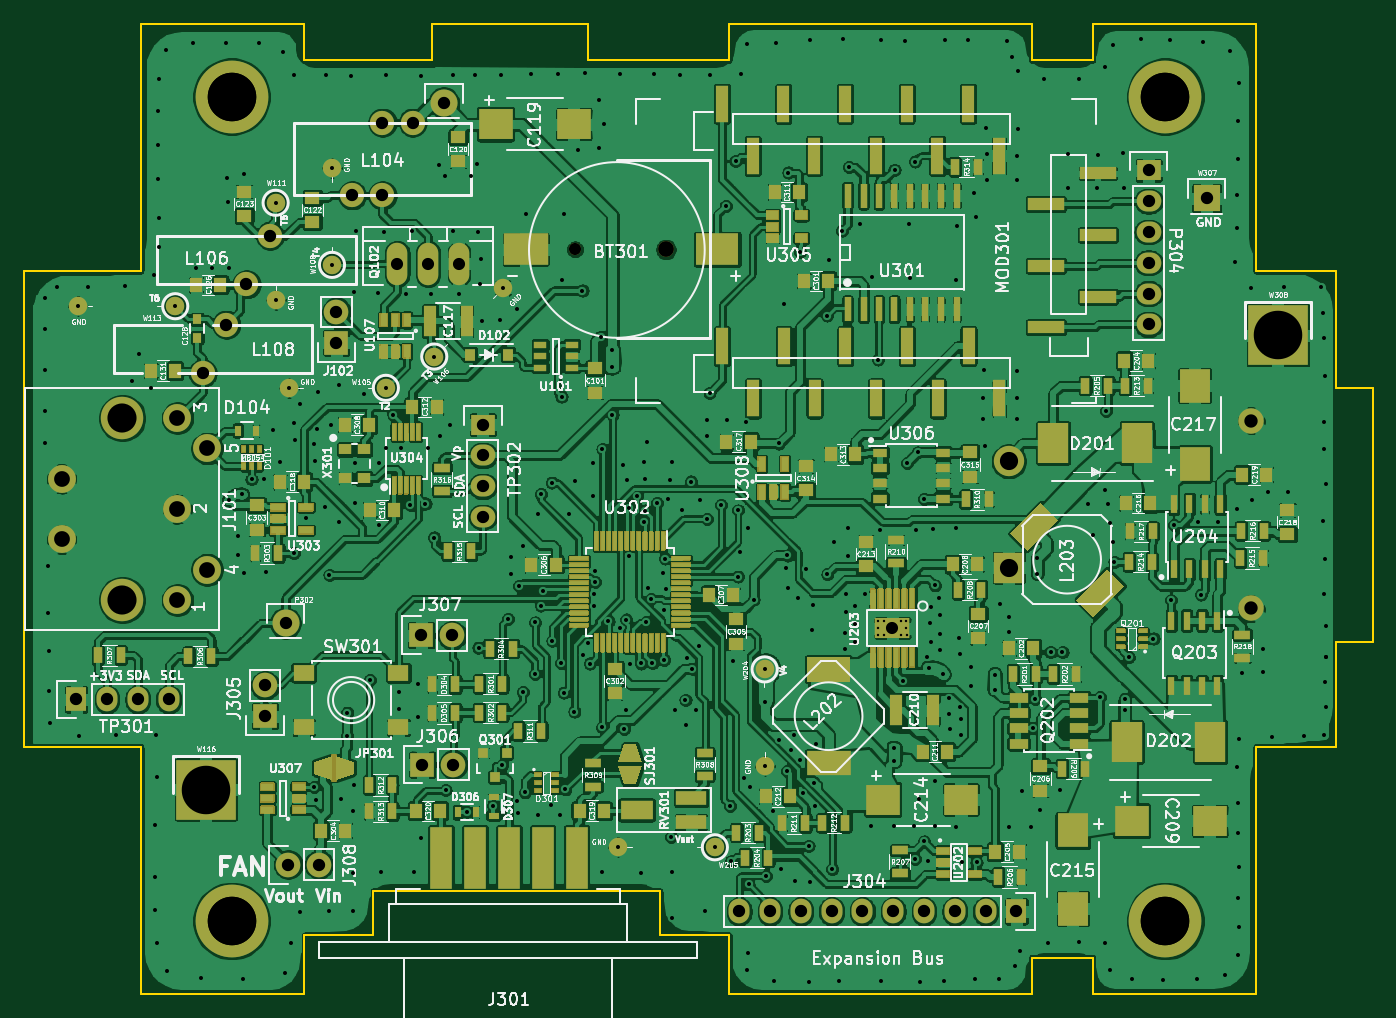
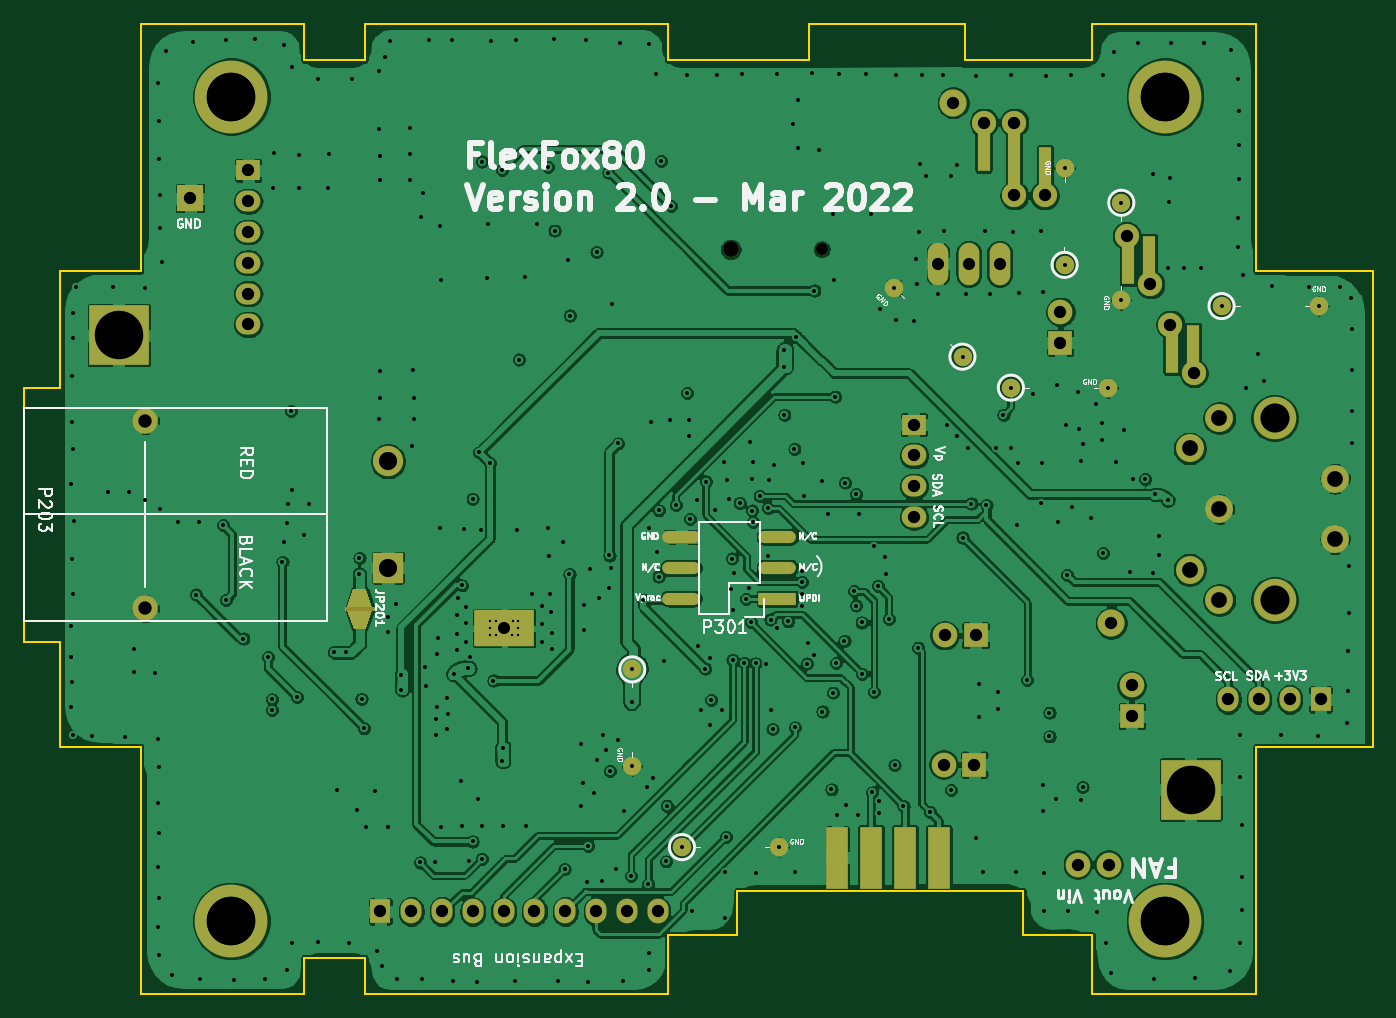
Circuit board: 11 layer files. Board 111.2 x 80.0 mm.
- bottom_copper: FlexFox80-B_Cu.gbl (461126 bytes)
- bottom_mask: FlexFox80-B_Mask.gbs (5169 bytes)
- paste: FlexFox80-B_Paste.gbp (508 bytes)
- bottom_silk: FlexFox80-B_SilkS.gbo (37419 bytes)
- outline: FlexFox80-Edge_Cuts.gm1 (2520 bytes)
- top_copper: FlexFox80-F_Cu.gtl (1164023 bytes)
- top_mask: FlexFox80-F_Mask.gts (52001 bytes)
- paste: FlexFox80-F_Paste.gtp (10951 bytes)
- top_silk: FlexFox80-F_SilkS.gto (237147 bytes)
- drill: FlexFox80-NPTH.drl (376 bytes)
- drill: FlexFox80-PTH.drl (8828 bytes)

=== bottom_copper: FlexFox80-B_Cu.gbl (461126 bytes, source omitted) ===
=== bottom_mask: FlexFox80-B_Mask.gbs ===
G04 #@! TF.GenerationSoftware,KiCad,Pcbnew,(5.1.9-0-10_14)*
G04 #@! TF.CreationDate,2022-03-08T21:37:20-05:00*
G04 #@! TF.ProjectId,FlexFox80,466c6578-466f-4783-9830-2e6b69636164,1.10*
G04 #@! TF.SameCoordinates,Original*
G04 #@! TF.FileFunction,Soldermask,Bot*
G04 #@! TF.FilePolarity,Negative*
%FSLAX46Y46*%
G04 Gerber Fmt 4.6, Leading zero omitted, Abs format (unit mm)*
G04 Created by KiCad (PCBNEW (5.1.9-0-10_14)) date 2022-03-08 21:37:20*
%MOMM*%
%LPD*%
G01*
G04 APERTURE LIST*
%ADD10C,1.300000*%
%ADD11C,1.000000*%
%ADD12C,0.400000*%
%ADD13C,1.200000*%
%ADD14R,5.000000X3.000000*%
%ADD15C,2.500000*%
%ADD16R,2.500000X2.500000*%
%ADD17C,2.100000*%
%ADD18O,3.100000X1.000000*%
%ADD19R,3.100000X1.000000*%
%ADD20C,2.000000*%
%ADD21R,1.000000X4.000000*%
%ADD22C,6.000000*%
%ADD23R,5.000000X5.000000*%
%ADD24C,1.524000*%
%ADD25C,0.600000*%
%ADD26C,2.235200*%
%ADD27O,1.699260X3.500120*%
%ADD28R,2.235200X2.235200*%
%ADD29R,1.000000X6.000000*%
%ADD30C,2.300000*%
%ADD31C,3.500000*%
%ADD32R,1.778000X5.080000*%
%ADD33R,2.032000X1.727200*%
%ADD34O,2.032000X1.727200*%
%ADD35R,2.032000X2.032000*%
%ADD36O,2.032000X2.032000*%
%ADD37R,1.727200X2.032000*%
%ADD38O,1.727200X2.032000*%
%ADD39C,2.032000*%
%ADD40C,0.100000*%
%ADD41C,0.254000*%
G04 APERTURE END LIST*
D10*
X69120000Y-48600000D03*
D11*
X61620000Y-48600000D03*
D12*
X87110000Y-79270000D03*
X87130000Y-80370000D03*
X86640000Y-79830000D03*
X88950000Y-79830000D03*
X88960000Y-80370000D03*
X88480000Y-80380000D03*
X88950000Y-79270000D03*
D13*
X87800000Y-79820000D03*
D12*
X88470000Y-79280000D03*
X86640000Y-79270000D03*
X86640000Y-80390000D03*
D14*
X87800000Y-79830000D03*
D15*
X97390000Y-66085000D03*
D16*
X97390000Y-74845000D03*
D17*
X117390000Y-62715000D03*
X117390000Y-78215000D03*
D18*
X73210000Y-72320000D03*
X65270000Y-72320000D03*
X73210000Y-74860000D03*
X65270000Y-74860000D03*
X73210000Y-77400000D03*
D19*
X65270000Y-77400000D03*
D20*
X32864900Y-54810000D03*
X30921800Y-58810000D03*
D21*
X32776000Y-56810000D03*
X30998000Y-56810000D03*
D22*
X110300000Y-104000000D03*
X33300000Y-104000000D03*
X110300000Y-36000000D03*
X33300000Y-36000000D03*
D23*
X31180000Y-93150000D03*
X119590000Y-55690000D03*
D24*
X55666854Y-51783146D03*
X50010000Y-57440000D03*
D25*
X50010000Y-57440000D03*
X55666854Y-51783146D03*
D26*
X37750000Y-79420000D03*
D27*
X49500000Y-49790000D03*
X46960000Y-49790000D03*
X52040000Y-49790000D03*
D28*
X113710000Y-44380000D03*
D26*
X50790000Y-36520000D03*
D24*
X77260000Y-91240000D03*
X77260000Y-83240000D03*
D25*
X77260000Y-83240000D03*
X77260000Y-91240000D03*
D24*
X38020000Y-60020000D03*
X46020000Y-60020000D03*
D25*
X46020000Y-60020000D03*
X38020000Y-60020000D03*
D24*
X36930000Y-52760000D03*
X36930000Y-44760000D03*
D25*
X36930000Y-44760000D03*
X36930000Y-52760000D03*
D24*
X20650000Y-53290000D03*
X28650000Y-53290000D03*
D25*
X28650000Y-53290000D03*
X20650000Y-53290000D03*
D24*
X41580000Y-41880000D03*
X41580000Y-49880000D03*
D25*
X41580000Y-49880000D03*
X41580000Y-41880000D03*
D24*
X65150000Y-97910000D03*
X73150000Y-97910000D03*
D25*
X73150000Y-97910000D03*
X65150000Y-97910000D03*
D20*
X45740000Y-44150000D03*
X45740000Y-38150000D03*
X48240000Y-38150000D03*
X43240000Y-44150000D03*
D29*
X45740000Y-41150000D03*
D21*
X48280000Y-40134000D03*
X43200000Y-42166000D03*
D20*
X36464900Y-47490000D03*
X34521800Y-51490000D03*
D21*
X36376000Y-49490000D03*
X34598000Y-49490000D03*
D30*
X31280000Y-65020000D03*
D31*
X24280000Y-77520000D03*
D30*
X28830000Y-62520000D03*
X28830000Y-70020000D03*
X28830000Y-77520000D03*
X31280000Y-75020000D03*
D31*
X24280000Y-62520000D03*
D30*
X19280000Y-72520000D03*
X19280000Y-67520000D03*
D32*
X60351000Y-98770000D03*
X57557000Y-98770000D03*
X54763000Y-98770000D03*
X51969000Y-98770000D03*
D33*
X54020000Y-63060000D03*
D34*
X54020000Y-65600000D03*
X54020000Y-68140000D03*
X54020000Y-70680000D03*
D33*
X108920000Y-42090000D03*
D34*
X108920000Y-44630000D03*
X108920000Y-47170000D03*
X108920000Y-49710000D03*
X108920000Y-52250000D03*
X108920000Y-54790000D03*
D35*
X41940000Y-56300000D03*
D36*
X41940000Y-53760000D03*
D37*
X98020000Y-103200000D03*
D38*
X95480000Y-103200000D03*
X92940000Y-103200000D03*
X90400000Y-103200000D03*
X87860000Y-103200000D03*
X85320000Y-103200000D03*
X82780000Y-103200000D03*
X80240000Y-103200000D03*
X77700000Y-103200000D03*
X75160000Y-103200000D03*
D37*
X20480000Y-85720000D03*
D38*
X23020000Y-85720000D03*
X25560000Y-85720000D03*
X28100000Y-85720000D03*
D36*
X36060000Y-84560000D03*
D35*
X36060000Y-87100000D03*
X49030000Y-91090000D03*
D36*
X51570000Y-91090000D03*
D35*
X48940000Y-80420000D03*
D36*
X51480000Y-80420000D03*
D39*
X37960000Y-99350000D03*
D36*
X40500000Y-99350000D03*
D40*
G36*
X98729430Y-78415430D02*
G01*
X100730570Y-78415430D01*
X100230570Y-79916570D01*
X99229430Y-79916570D01*
X98729430Y-78415430D01*
G37*
G36*
X100742000Y-78096000D02*
G01*
X98718000Y-78096000D01*
X99218000Y-76572000D01*
X100242000Y-76572000D01*
X100742000Y-78096000D01*
G37*
D41*
X100823000Y-78283000D02*
X98637000Y-78283000D01*
X98637000Y-78217000D01*
X100823000Y-78217000D01*
X100823000Y-78283000D01*
D40*
G36*
X100823000Y-78283000D02*
G01*
X98637000Y-78283000D01*
X98637000Y-78217000D01*
X100823000Y-78217000D01*
X100823000Y-78283000D01*
G37*
M02*

=== paste: FlexFox80-B_Paste.gbp ===
G04 #@! TF.GenerationSoftware,KiCad,Pcbnew,(5.1.9-0-10_14)*
G04 #@! TF.CreationDate,2022-03-08T21:37:20-05:00*
G04 #@! TF.ProjectId,FlexFox80,466c6578-466f-4783-9830-2e6b69636164,1.10*
G04 #@! TF.SameCoordinates,Original*
G04 #@! TF.FileFunction,Paste,Bot*
G04 #@! TF.FilePolarity,Positive*
%FSLAX46Y46*%
G04 Gerber Fmt 4.6, Leading zero omitted, Abs format (unit mm)*
G04 Created by KiCad (PCBNEW (5.1.9-0-10_14)) date 2022-03-08 21:37:20*
%MOMM*%
%LPD*%
G01*
G04 APERTURE LIST*
G04 APERTURE END LIST*
M02*

=== bottom_silk: FlexFox80-B_SilkS.gbo (37419 bytes, source omitted) ===
=== outline: FlexFox80-Edge_Cuts.gm1 ===
G04 #@! TF.GenerationSoftware,KiCad,Pcbnew,(5.1.9-0-10_14)*
G04 #@! TF.CreationDate,2022-03-08T21:37:20-05:00*
G04 #@! TF.ProjectId,FlexFox80,466c6578-466f-4783-9830-2e6b69636164,1.10*
G04 #@! TF.SameCoordinates,Original*
G04 #@! TF.FileFunction,Profile,NP*
%FSLAX46Y46*%
G04 Gerber Fmt 4.6, Leading zero omitted, Abs format (unit mm)*
G04 Created by KiCad (PCBNEW (5.1.9-0-10_14)) date 2022-03-08 21:37:20*
%MOMM*%
%LPD*%
G01*
G04 APERTURE LIST*
G04 #@! TA.AperFunction,Profile*
%ADD10C,0.150000*%
G04 #@! TD*
G04 APERTURE END LIST*
D10*
X117800000Y-110000000D02*
X117800000Y-89600000D01*
X104300000Y-110000000D02*
X117800000Y-110000000D01*
X124400000Y-50400000D02*
X117800000Y-50400000D01*
X68600000Y-105150000D02*
X74300000Y-105150000D01*
X45000000Y-101500000D02*
X68600000Y-101500000D01*
X68600000Y-105150000D02*
X68600000Y-101500000D01*
X45000000Y-105150000D02*
X45000000Y-101500000D01*
X62680000Y-33000000D02*
X74300000Y-33000000D01*
X49840000Y-30000000D02*
X62680000Y-30000000D01*
X62680000Y-33000000D02*
X62680000Y-30000000D01*
X49840000Y-30000000D02*
X49840000Y-33000000D01*
X124400000Y-81000000D02*
X124400000Y-89600000D01*
X124400000Y-81000000D02*
X127400000Y-81000000D01*
X124400000Y-60000000D02*
X127400000Y-60000000D01*
X127400000Y-60000000D02*
X127400000Y-81000000D01*
X74300000Y-110000000D02*
X99300000Y-110000000D01*
X25800000Y-110000000D02*
X39300000Y-110000000D01*
X104300000Y-30000000D02*
X117800000Y-30000000D01*
X74300000Y-30000000D02*
X99300000Y-30000000D01*
X25800000Y-30000000D02*
X39300000Y-30000000D01*
X104300000Y-110000000D02*
X104300000Y-107000000D01*
X99300000Y-107000000D02*
X104300000Y-107000000D01*
X99300000Y-107000000D02*
X99300000Y-110000000D01*
X39300000Y-105150000D02*
X45000000Y-105150000D01*
X74300000Y-110000000D02*
X74300000Y-105150000D01*
X39300000Y-105150000D02*
X39300000Y-110000000D01*
X104300000Y-33000000D02*
X104300000Y-30000000D01*
X99300000Y-33000000D02*
X104300000Y-33000000D01*
X99300000Y-30000000D02*
X99300000Y-33000000D01*
X39300000Y-33000000D02*
X49840000Y-33000000D01*
X74300000Y-33000000D02*
X74300000Y-30000000D01*
X39300000Y-30000000D02*
X39300000Y-33000000D01*
X124400000Y-50400000D02*
X124400000Y-60000000D01*
X117800000Y-89600000D02*
X124400000Y-89600000D01*
X117800000Y-30000000D02*
X117800000Y-50400000D01*
X25800000Y-89600000D02*
X25800000Y-110000000D01*
X16200000Y-89600000D02*
X25800000Y-89600000D01*
X25800000Y-50400000D02*
X25800000Y-30000000D01*
X16200000Y-50400000D02*
X25800000Y-50400000D01*
X16200000Y-50400000D02*
X16200000Y-89600000D01*
M02*

=== top_copper: FlexFox80-F_Cu.gtl (1164023 bytes, source omitted) ===
=== top_mask: FlexFox80-F_Mask.gts (52001 bytes, source omitted) ===
=== paste: FlexFox80-F_Paste.gtp (10951 bytes, source omitted) ===
=== top_silk: FlexFox80-F_SilkS.gto (237147 bytes, source omitted) ===
=== drill: FlexFox80-NPTH.drl ===
M48
; DRILL file {KiCad (5.1.9-0-10_14)} date Tuesday, March 08, 2022 at 09:37:17 PM
; FORMAT={3:3/ absolute / metric / suppress leading zeros}
; #@! TF.CreationDate,2022-03-08T21:37:17-05:00
; #@! TF.GenerationSoftware,Kicad,Pcbnew,(5.1.9-0-10_14)
; #@! TF.FileFunction,NonPlated,1,4,NPTH
FMAT,2
METRIC,TZ
T1C1.000
T2C1.300
%
G90
G05
T1
X61620Y-48600
T2
X69120Y-48600
T0
M30

=== drill: FlexFox80-PTH.drl (8828 bytes, source omitted) ===
